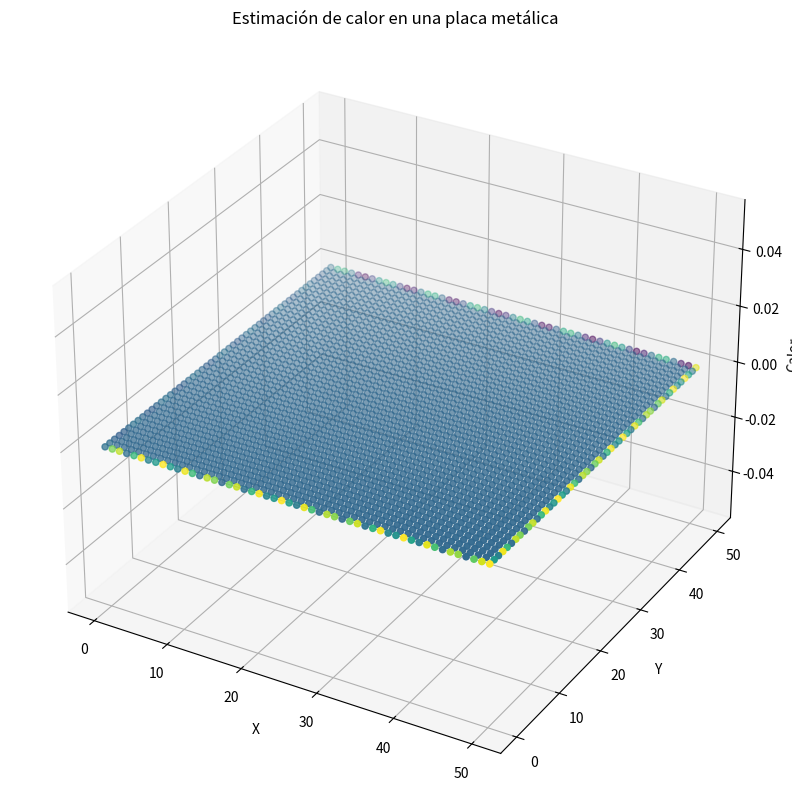
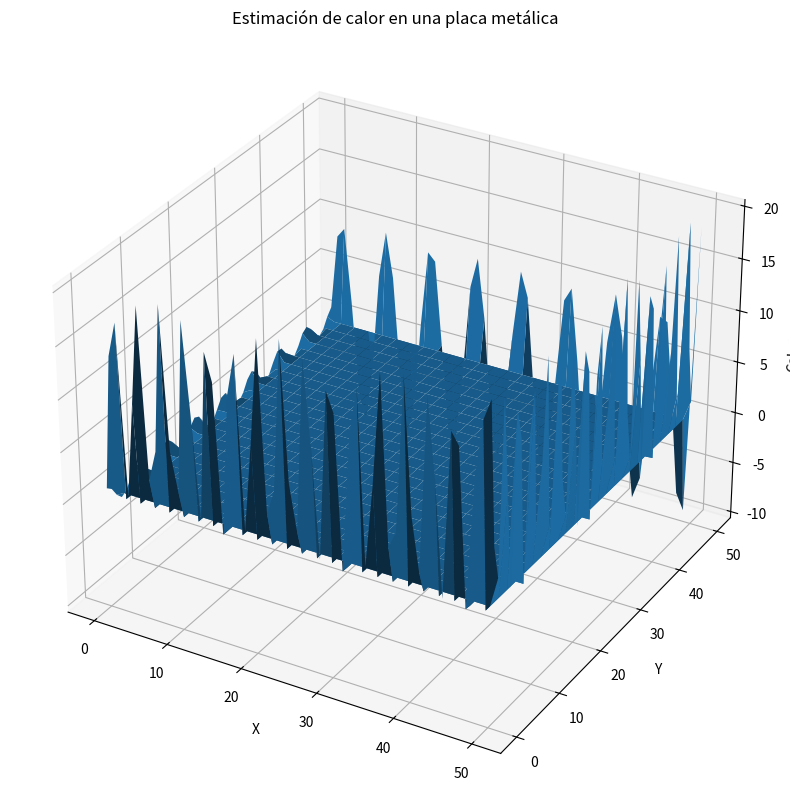

Source code (Python) for these figures, in order:
# -*- coding: utf-8 -*-
"""
# Estimación de calor en una placa metálica
"""

import numpy as np
import matplotlib.pyplot as plt
from mpl_toolkits.mplot3d import Axes3D

"""## Paso 0: Generación de la malla y funciones de los bordes"""

# Longitud de la placa de calor
n = 50

# Resolución de la malla
r = 50

# Bordes de la placa (cuadrada)
points = np.linspace(0, n, r + 2)

# Placa
eje_x, eje_y = np.meshgrid(points, points)

# Funciones de los bordes
F1 = lambda x: 10*np.sin(x)
G1 = lambda x: np.cos(x)
F2 = lambda x: 20*(np.sin(x)**2)
G2 = lambda x: 20*(np.cos(x)**2)

"""## Paso 1: Matriz A y vector b"""

t = np.array([F2(x) for x in points])
w = np.array([F1(x) for x in points])
u = np.array([G1(y) for y in points])
s = np.array([G2(y) for y in points])

def llenaAb(A, b, i):
    # Caso 1
    if i == 0:
        A[i, i] = 4
        A[i, i+1] = -1
        A[i, r+i] = -1
        b[i] = t[i+1] + u[1]

    # Caso 2
    elif i in range(1, r-1):
        A[i, i] = 4
        A[i, i-1] = -1
        A[i, i+1] = -1
        A[i, r+i] = -1
        b[i] = t[i+1]

    # Caso 3
    elif i == r-1:
        A[i, i] = 4
        A[i, i-1] = -1
        A[i, r+i] = -1
        b[i] = t[i+1] + s[1]

    # Caso 4
    elif i in range(r, r**2 - r, r):
        A[i, i] = 4
        A[i, i+1] = -1
        A[i, r+i] = -1
        A[i, i-r] = -1
        b[i] = u[(i//r) + 1]

    # Caso 6
    elif i in range(2*r - 1, r**2 - r, r):
        A[i, i] = 4
        A[i, i-1] = -1
        A[i, r+i] = -1
        A[i, i-r] = -1
        b[i] = s[((i+1)//r) + 1]

    # Caso 7
    elif i == r**2 - r:
        A[i, i] = 4
        A[i, i+1] = -1
        A[i, i-r] = -1
        b[i] = u[2] + w[1]

    # Caso 8
    elif i in range(r**2 - r + 1, r**2, r):
        A[i, i] = 4
        A[i, i-1] = -1
        A[i, i+1] = -1
        A[i, i-r] = -1
        b[i] = w[(((i-1)//r) + 1)//r + 1]

    # Caso 9
    elif i == r**2-1:
        A[i, i] = 4
        A[i, i-1] = -1
        A[i, i-r] = -1
        b[i] = w[-2] + s[-2]

    # Caso 5
    else:
        try:
            A[i, i] = 4
            A[i, i+1] = -1
            A[i, i-1] = -1
            A[i, r+i] = -1
            A[i, i-r] = -1
        except:
            pass

    return
n = r**(2)
A = 4*np.eye(n)
# subdiagonal y supra diagonal
for i in range (n-1):
    A[i,i+1] = -1.0
    A[i+1,i] = -1.0
# subdiagonales en banda
for i in range(n-r):
    A[i+r, i] = -1.0
    A[i, i+r]= -1.0

b = np.zeros(r**2)

#for i in range(r**2):
#    llenaAb(A, b, i)

print('La matriz A:')
print(A)

print('El vector b:')
print(b)

"""## Paso 2: Resolución con gradiente conjugado"""

# Código del gradiente conjugado
def mi_gc2(A, b):
    tol = 10**-3
    maxiterk = A.shape[1]

    k = 0
    x = np.zeros(A.shape[1])
    r = A@x - b
    p = -r

    norma = np.linalg.norm(r)
    while norma > tol and k < maxiterk:
        alpha = (np.dot(-r,p))/((p.T@A)@p)
        x = x + np.dot(alpha, p)
        r = A@x - b
        beta = ((r.T@A)@p)/((p.T@A)@p)
        p = -r + np.dot(beta, p)
        norma = np.linalg.norm(r)
        k += 1

    return x, k

# Resolución
x, k = mi_gc2(A, b)
print(f'Tardamos {k} iteraciones.')

print(f'La solución es el vector x = {x}')

x = np.linalg.solve(A,b)
x

"""## Paso 3: Visualización en $\mathbb{R}^3$"""

# Convertimos nuestro vector x de dimensión r**2 a una matriz de rxr
calor = x.reshape((r, r))

# Creamos la matriz que vamos a graficar
calor_con_bordes = np.zeros((r + 2, r + 2))
# Llenamos nuestros puntos interiores
calor_con_bordes[1:-1, 1:-1] = calor
# Llenamos los bordes
calor_con_bordes[0, :] = t
calor_con_bordes[-1, :] = w
calor_con_bordes[:, 0] = u
calor_con_bordes[:, -1] = s

"""#### Visualización 1: el calor es el color"""

# Visualizamos en 3D
fig = plt.figure(figsize=(10, 10))
ax = fig.add_subplot(111, projection='3d')
ax.scatter(eje_x, eje_y, c=calor_con_bordes, cmap='viridis', marker='o')

ax.set_xlabel("X")
ax.set_ylabel("Y")
ax.set_zlabel("Calor")
ax.set_title("Estimación de calor en una placa metálica")
plt.show()

"""#### Visualización 2: el calor es la altura"""

# Este es el vector solución (sustituir por lo que regresa el método de gradiente conjugado)
x = eje_x + eje_y

# Visualizamos en 3D
fig = plt.figure(figsize=(10, 10))
ax = fig.add_subplot(111, projection='3d')
ax.plot_surface(eje_x, eje_y, calor_con_bordes) 

ax.set_xlabel("X")
ax.set_ylabel("Y")
ax.set_zlabel("Calor")
ax.set_title("Estimación de calor en una placa metálica")
plt.show()